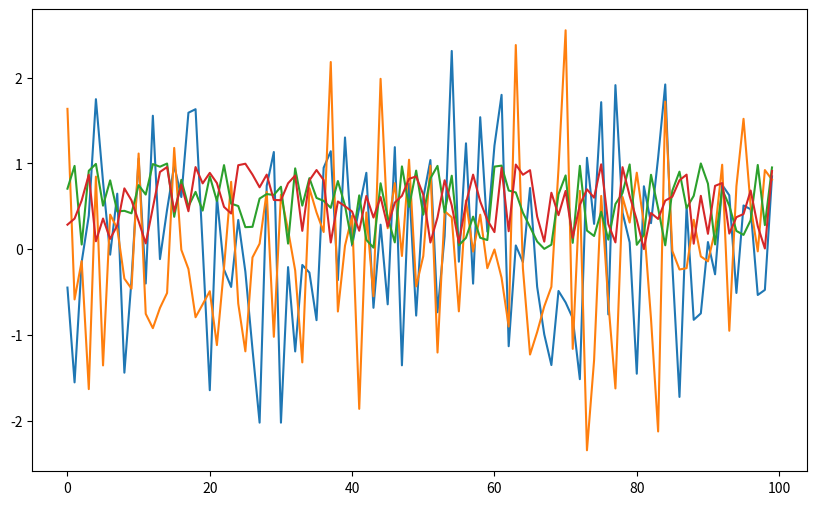

Reproduce this figure in Python.
%matplotlib inline
import numpy as np
import matplotlib.pyplot as plt
plt.rcParams['figure.figsize'] = (10,6)

max(19, 20)

print('foobar')

str(22)

type(22)

bools = False, True, True
all(bools)  # True if all are True and False otherwise

any(bools)  # False if all are False and True otherwise

import calendar

calendar.isleap(2020)

def f(x):
    return 2 * x + 1

f(1)

f(10)

def new_abs_function(x):

    if x < 0:
        abs_value = -x
    else:
        abs_value = x

    return abs_value

print(new_abs_function(3))
print(new_abs_function(-3))

ts_length = 100
ϵ_values = []   # empty list

for i in range(ts_length):
    e = np.random.randn()
    ϵ_values.append(e)

plt.plot(ϵ_values)
plt.show()

def generate_data(n):
    ϵ_values = []
    for i in range(n):
        e = np.random.randn()
        ϵ_values.append(e)
    return ϵ_values

data = generate_data(100)
plt.plot(data)
plt.show()

def generate_data(n, generator_type):
    ϵ_values = []
    for i in range(n):
        if generator_type == 'U':
            e = np.random.uniform(0, 1)
        else:
            e = np.random.randn()
        ϵ_values.append(e)
    return ϵ_values

data = generate_data(100, 'U')
plt.plot(data)
plt.show()

def generate_data(n, generator_type):
    ϵ_values = []
    for i in range(n):
        e = generator_type()
        ϵ_values.append(e)
    return ϵ_values

data = generate_data(100, np.random.uniform)
plt.plot(data)
plt.show()

max(7, 2, 4)   # max() is a built-in Python function

m = max
m(7, 2, 4)

def factorial(n):
    k = 1
    for i in range(n):
        k = k * (i + 1)
    return k

factorial(4)

from numpy.random import uniform

def binomial_rv(n, p):
    count = 0
    for i in range(n):
        U = uniform()
        if U < p:
            count = count + 1    # Or count += 1
    return count

binomial_rv(10, 0.5)

from numpy.random import uniform

def draw(k):  # pays if k consecutive successes in a sequence

    payoff = 0
    count = 0

    for i in range(10):
        U = uniform()
        count = count + 1 if U < 0.5 else 0
        print(count)    # print counts for clarity
        if count == k:
            payoff = 1

    return payoff

draw(3)

def draw_new(k):  # pays if k successes in a sequence

    payoff = 0
    count = 0

    for i in range(10):
        U = uniform()
        count = count + ( 1 if U < 0.5 else 0 )
        print(count)
        if count == k:
            payoff = 1

    return payoff

draw_new(3)